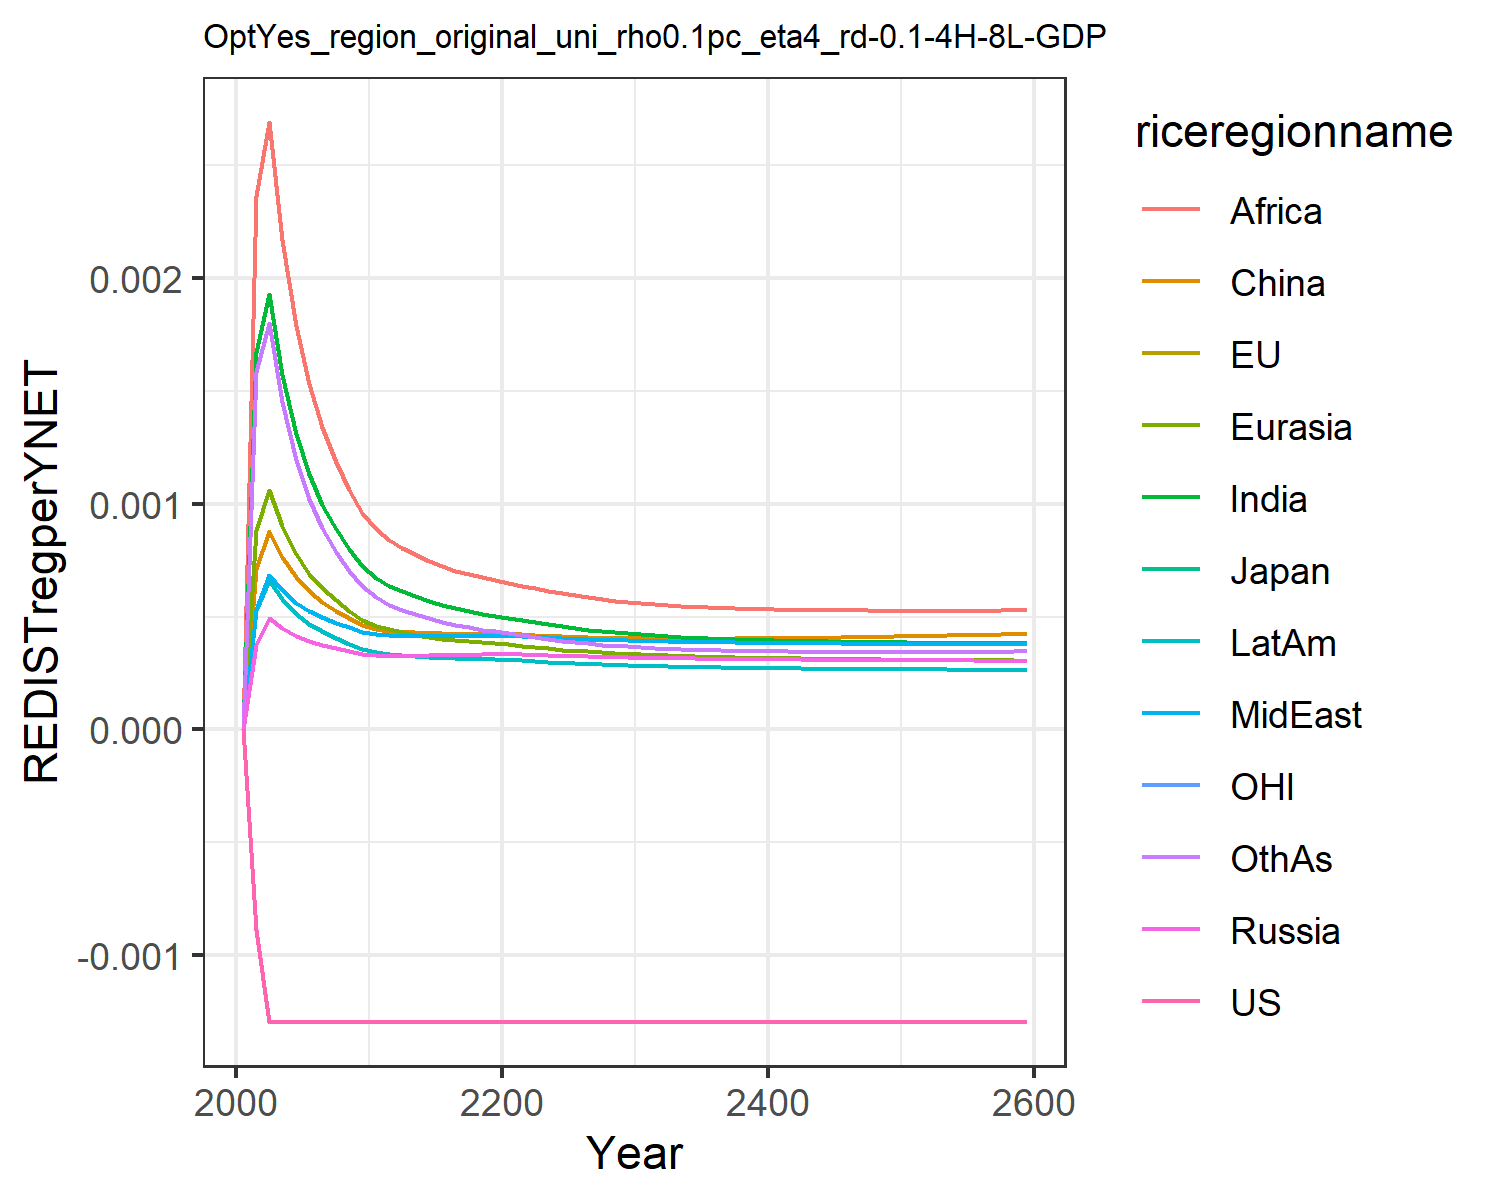

Source data for this figure (header and first rows):
-0.0, -0.0, -0.0, 0.0, 0.0, 0.0, 0.0, 0.0, 0.0, 0.0, -0.0, 0.0
-0.0008874, -0.0008874, -0.0008874, 0.0003749, 0.000881, 0.0007122, 0.001671, 0.0005304, 0.002363, 0.0005299, -0.0008874, 0.001583
-0.001294, -0.001294, -0.001294, 0.0004915, 0.001062, 0.0008803, 0.001927, 0.0006836, 0.002689, 0.0006614, -0.001294, 0.0018
-0.001294, -0.001294, -0.001294, 0.0004492, 0.0008993, 0.0007634, 0.00157, 0.0006154, 0.002165, 0.0005783, -0.001294, 0.001448
-0.001294, -0.001294, -0.001294, 0.000415, 0.0007761, 0.0006734, 0.001309, 0.0005612, 0.001787, 0.0005135, -0.001294, 0.001194
-0.001294, -0.001294, -0.001294, 0.0003927, 0.0006906, 0.0006116, 0.00113, 0.0005249, 0.001528, 0.0004688, -0.001294, 0.00102
-0.001294, -0.001294, -0.001294, 0.000376, 0.0006257, 0.0005648, 0.0009957, 0.0004976, 0.001337, 0.0004347, -0.001294, 0.0008906
-0.001294, -0.001294, -0.001294, 0.000361, 0.0005714, 0.0005253, 0.0008873, 0.0004734, 0.001184, 0.0004053, -0.001294, 0.0007872
-0.001294, -0.001294, -0.001294, 0.0003473, 0.0005256, 0.0004917, 0.0007984, 0.0004519, 0.00106, 0.0003799, -0.001294, 0.0007033
-0.001294, -0.001294, -0.001294, 0.0003349, 0.0004866, 0.000463, 0.0007247, 0.0004326, 0.000958, 0.0003577, -0.001294, 0.0006344
-0.001294, -0.001294, -0.001294, 0.0003283, 0.00046, 0.0004447, 0.0006729, 0.0004216, 0.0008865, 0.0003433, -0.001294, 0.0005857
-0.001294, -0.001294, -0.001294, 0.0003273, 0.0004433, 0.0004341, 0.0006374, 0.000418, 0.0008371, 0.0003356, -0.001294, 0.000551
-0.001294, -0.001294, -0.001294, 0.0003274, 0.0004314, 0.0004331, 0.0006127, 0.0004159, 0.0008052, 0.00033, -0.001294, 0.0005308
-0.001294, -0.001294, -0.001294, 0.0003275, 0.0004204, 0.0004306, 0.0005896, 0.0004142, 0.0007748, 0.000325, -0.001294, 0.0005108
-0.001294, -0.001294, -0.001294, 0.0003279, 0.0004107, 0.000428, 0.0005691, 0.000413, 0.0007475, 0.0003207, -0.001294, 0.0004925
-0.001294, -0.001294, -0.001294, 0.0003284, 0.0004023, 0.0004257, 0.0005515, 0.0004123, 0.0007238, 0.0003174, -0.001294, 0.0004768
-0.001294, -0.001294, -0.001294, 0.0003295, 0.0003954, 0.0004243, 0.0005364, 0.0004121, 0.0007037, 0.0003147, -0.001294, 0.0004633
-0.001294, -0.001294, -0.001294, 0.0003309, 0.0003898, 0.0004239, 0.0005237, 0.0004125, 0.000687, 0.0003128, -0.001294, 0.000452
-0.001294, -0.001294, -0.001294, 0.0003327, 0.0003854, 0.0004243, 0.0005131, 0.0004135, 0.0006732, 0.0003115, -0.001294, 0.0004426
-0.001294, -0.001294, -0.001294, 0.0003348, 0.0003821, 0.0004255, 0.0005045, 0.0004149, 0.000662, 0.0003107, -0.001294, 0.000435
-0.001294, -0.001294, -0.001294, 0.0003348, 0.0003774, 0.0004248, 0.0004954, 0.000415, 0.0006503, 0.000309, -0.001294, 0.0004271
-0.001294, -0.001294, -0.001294, 0.0003327, 0.0003712, 0.0004222, 0.0004852, 0.0004131, 0.0006373, 0.000306, -0.001294, 0.0004182
-0.001294, -0.001294, -0.001294, 0.0003304, 0.0003649, 0.0004187, 0.0004746, 0.0004102, 0.0006255, 0.0003025, -0.001294, 0.0004091
-0.001294, -0.001294, -0.001294, 0.0003283, 0.0003592, 0.0004156, 0.000465, 0.0004073, 0.0006141, 0.0002991, -0.001294, 0.0004009
-0.001294, -0.001294, -0.001294, 0.0003264, 0.0003541, 0.0004129, 0.0004563, 0.0004046, 0.0006035, 0.000296, -0.001294, 0.0003935
-0.001294, -0.001294, -0.001294, 0.0003247, 0.0003495, 0.0004106, 0.0004486, 0.0004021, 0.0005939, 0.0002932, -0.001294, 0.0003869
-0.001294, -0.001294, -0.001294, 0.0003232, 0.0003454, 0.0004087, 0.0004416, 0.0003998, 0.0005853, 0.0002906, -0.001294, 0.0003811
-0.001294, -0.001294, -0.001294, 0.0003219, 0.0003417, 0.0004071, 0.0004354, 0.0003977, 0.0005778, 0.0002883, -0.001294, 0.000376
-0.001294, -0.001294, -0.001294, 0.0003206, 0.0003385, 0.0004059, 0.0004299, 0.0003958, 0.0005711, 0.0002862, -0.001294, 0.0003715
-0.001294, -0.001294, -0.001294, 0.0003195, 0.0003355, 0.0004049, 0.000425, 0.0003941, 0.0005652, 0.0002844, -0.001294, 0.0003676
-0.001294, -0.001294, -0.001294, 0.0003184, 0.0003328, 0.0004041, 0.0004206, 0.0003926, 0.0005599, 0.0002826, -0.001294, 0.0003641
-0.001294, -0.001294, -0.001294, 0.0003174, 0.0003304, 0.0004034, 0.0004167, 0.0003912, 0.0005553, 0.000281, -0.001294, 0.0003611
-0.001294, -0.001294, -0.001294, 0.0003165, 0.0003281, 0.0004029, 0.0004132, 0.00039, 0.0005512, 0.0002795, -0.001294, 0.0003584
-0.001294, -0.001294, -0.001294, 0.0003156, 0.0003261, 0.0004026, 0.00041, 0.0003888, 0.0005476, 0.0002782, -0.001294, 0.0003561
-0.001294, -0.001294, -0.001294, 0.0003148, 0.0003243, 0.0004025, 0.0004071, 0.0003878, 0.0005444, 0.000277, -0.001294, 0.000354
-0.001294, -0.001294, -0.001294, 0.0003141, 0.0003226, 0.0004025, 0.0004046, 0.0003868, 0.0005416, 0.0002759, -0.001294, 0.0003522
-0.001294, -0.001294, -0.001294, 0.0003134, 0.0003211, 0.0004026, 0.0004022, 0.000386, 0.0005391, 0.0002749, -0.001294, 0.0003507
-0.001294, -0.001294, -0.001294, 0.0003128, 0.0003197, 0.0004029, 0.0004001, 0.0003852, 0.000537, 0.000274, -0.001294, 0.0003493
-0.001294, -0.001294, -0.001294, 0.0003122, 0.0003185, 0.0004033, 0.0003983, 0.0003845, 0.0005351, 0.0002732, -0.001294, 0.0003481
-0.001294, -0.001294, -0.001294, 0.0003116, 0.0003173, 0.0004037, 0.0003966, 0.0003838, 0.0005335, 0.0002724, -0.001294, 0.0003472
-0.001294, -0.001294, -0.001294, 0.0003111, 0.0003162, 0.0004043, 0.000395, 0.0003832, 0.0005321, 0.0002717, -0.001294, 0.0003463
-0.001294, -0.001294, -0.001294, 0.0003106, 0.0003153, 0.0004049, 0.0003936, 0.0003827, 0.0005309, 0.000271, -0.001294, 0.0003456
-0.001294, -0.001294, -0.001294, 0.0003101, 0.0003143, 0.0004056, 0.0003924, 0.0003822, 0.0005299, 0.0002704, -0.001294, 0.000345
-0.001294, -0.001294, -0.001294, 0.0003097, 0.0003135, 0.0004064, 0.0003912, 0.0003817, 0.000529, 0.0002698, -0.001294, 0.0003446
-0.001294, -0.001294, -0.001294, 0.0003092, 0.0003127, 0.0004072, 0.0003902, 0.0003813, 0.0005283, 0.0002693, -0.001294, 0.0003442
-0.001294, -0.001294, -0.001294, 0.0003088, 0.000312, 0.0004081, 0.0003892, 0.0003809, 0.0005277, 0.0002688, -0.001294, 0.0003439
-0.001294, -0.001294, -0.001294, 0.0003085, 0.0003113, 0.000409, 0.0003883, 0.0003805, 0.0005272, 0.0002684, -0.001294, 0.0003437
-0.001294, -0.001294, -0.001294, 0.0003081, 0.0003107, 0.0004099, 0.0003875, 0.0003802, 0.0005268, 0.0002679, -0.001294, 0.0003436
-0.001294, -0.001294, -0.001294, 0.0003077, 0.0003101, 0.0004109, 0.0003868, 0.0003798, 0.0005266, 0.0002675, -0.001294, 0.0003435
-0.001294, -0.001294, -0.001294, 0.0003074, 0.0003096, 0.000412, 0.0003862, 0.0003795, 0.0005264, 0.0002671, -0.001294, 0.0003435
-0.001294, -0.001294, -0.001294, 0.000307, 0.0003091, 0.000413, 0.0003855, 0.0003793, 0.0005262, 0.0002667, -0.001294, 0.0003436
-0.001294, -0.001294, -0.001294, 0.0003067, 0.0003086, 0.0004141, 0.000385, 0.000379, 0.0005262, 0.0002664, -0.001294, 0.0003437
-0.001294, -0.001294, -0.001294, 0.0003064, 0.0003081, 0.0004152, 0.0003845, 0.0003788, 0.0005262, 0.0002661, -0.001294, 0.0003438
-0.001294, -0.001294, -0.001294, 0.0003061, 0.0003077, 0.0004164, 0.000384, 0.0003785, 0.0005262, 0.0002657, -0.001294, 0.000344
-0.001294, -0.001294, -0.001294, 0.0003058, 0.0003072, 0.0004176, 0.0003835, 0.0003783, 0.0005263, 0.0002654, -0.001294, 0.0003442
-0.001294, -0.001294, -0.001294, 0.0003055, 0.0003068, 0.0004188, 0.0003831, 0.0003781, 0.0005265, 0.0002651, -0.001294, 0.0003445
-0.001294, -0.001294, -0.001294, 0.0003052, 0.0003064, 0.00042, 0.0003827, 0.0003779, 0.0005267, 0.0002648, -0.001294, 0.0003447
-0.001294, -0.001294, -0.001294, 0.0003049, 0.0003061, 0.0004212, 0.0003824, 0.0003777, 0.0005269, 0.0002646, -0.001294, 0.0003451
-0.001294, -0.001294, -0.001294, 0.0003046, 0.0003057, 0.0004224, 0.000382, 0.0003775, 0.0005272, 0.0002643, -0.001294, 0.0003454
-0.001294, -0.001294, -0.001294, 0.0003043, 0.0003053, 0.0004237, 0.0003817, 0.0003773, 0.0005275, 0.000264, -0.001294, 0.0003457
